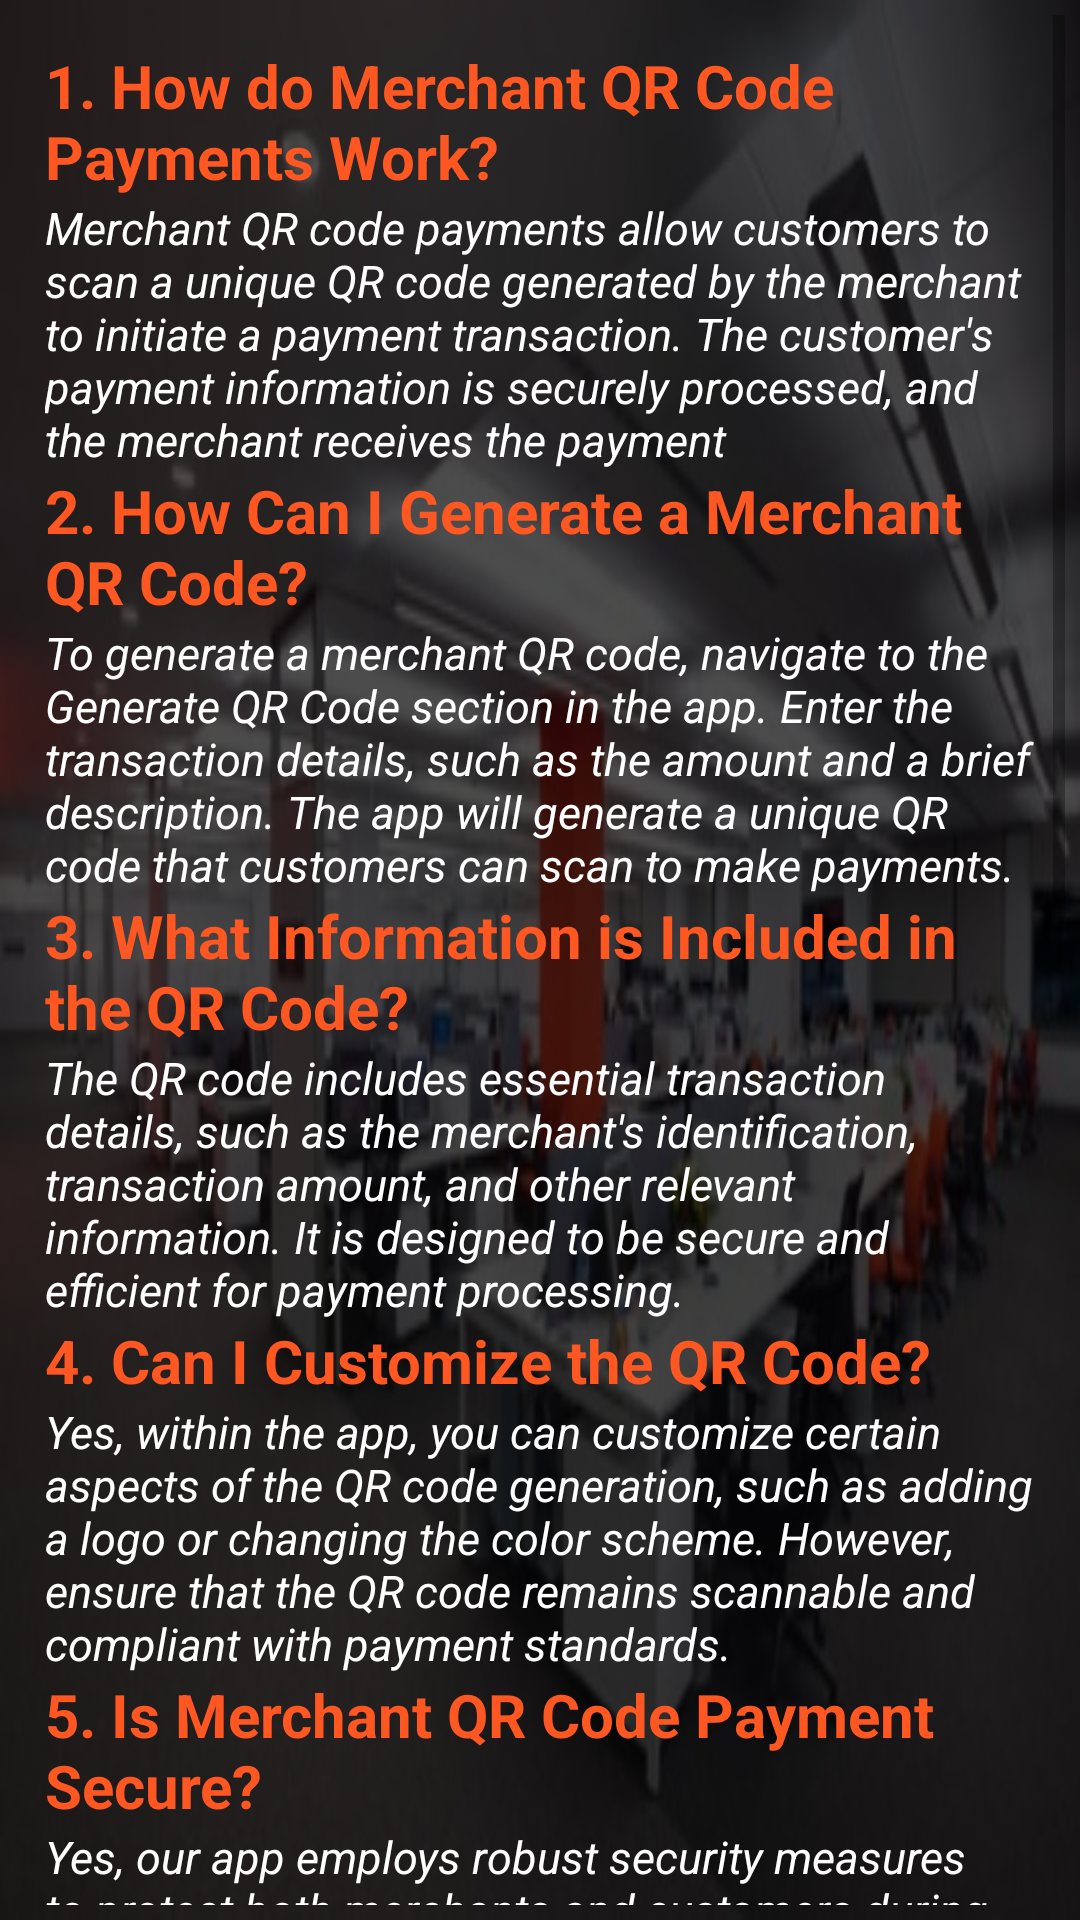

Android layout source for this screen:
<!-- AndroidManifest.xml: application theme Theme.Merchantqrcode -->
<!-- res/layout/activity_faqactivity.xml -->
<?xml version="1.0" encoding="utf-8"?>
<RelativeLayout xmlns:android="http://schemas.android.com/apk/res/android"
    xmlns:tools="http://schemas.android.com/tools"
    android:layout_width="match_parent"
    android:layout_height="match_parent"
    android:orientation="vertical"
    tools:context=".faqactivity">
    <include layout="@layout/background_image" />
    <ScrollView
        android:layout_width="match_parent"
        android:layout_margin="5dp"
        android:layout_height="match_parent">
        <LinearLayout
            android:layout_width="match_parent"
            android:layout_height="match_parent"
            android:orientation="vertical"
            android:layout_margin="10dp">
            <TextView
                android:layout_width="match_parent"
                android:layout_height="wrap_content"
                android:id="@+id/que1"
                android:text="1. How do Merchant QR Code Payments Work?"
                android:textStyle="bold"
                android:textSize="20dp"
                android:textColor="@color/orange"></TextView>
            <TextView
                android:layout_width="match_parent"
                android:layout_height="wrap_content"
                android:id="@+id/ans1"
                android:text="Merchant QR code payments allow customers to scan a unique QR code generated by the merchant to initiate a payment transaction. The customer's payment information is securely processed, and the merchant receives the payment"
                android:textStyle="italic"
                android:textSize="15dp"
                android:textColor="@color/white"></TextView>
            <TextView
                android:layout_width="match_parent"
                android:layout_height="wrap_content"
                android:id="@+id/que2"
                android:text="2. How Can I Generate a Merchant QR Code?"
                android:textStyle="bold"
                android:textSize="20dp"
                android:textColor="@color/orange"></TextView>
            <TextView
                android:layout_width="match_parent"
                android:layout_height="wrap_content"
                android:id="@+id/ans2"
                android:text="To generate a merchant QR code, navigate to the Generate QR Code section in the app. Enter the transaction details, such as the amount and a brief description. The app will generate a unique QR code that customers can scan to make payments."
                android:textStyle="italic"
                android:textSize="15dp"
                android:textColor="@color/white"></TextView>
            <TextView
                android:layout_width="match_parent"
                android:layout_height="wrap_content"
                android:id="@+id/que3"
                android:text="3. What Information is Included in the QR Code?"
                android:textStyle="bold"
                android:textSize="20dp"
                android:textColor="@color/orange"></TextView>
            <TextView
                android:layout_width="match_parent"
                android:layout_height="wrap_content"
                android:id="@+id/ans3"
                android:text="The QR code includes essential transaction details, such as the merchant's identification, transaction amount, and other relevant information. It is designed to be secure and efficient for payment processing."
                android:textStyle="italic"
                android:textSize="15dp"
                android:textColor="@color/white"></TextView>
            <TextView
                android:layout_width="match_parent"
                android:layout_height="wrap_content"
                android:id="@+id/que4"
                android:text="4. Can I Customize the QR Code?"
                android:textStyle="bold"
                android:textSize="20dp"
                android:textColor="@color/orange"></TextView>
            <TextView
                android:layout_width="match_parent"
                android:layout_height="wrap_content"
                android:id="@+id/ans4"
                android:text="Yes, within the app, you can customize certain aspects of the QR code generation, such as adding a logo or changing the color scheme. However, ensure that the QR code remains scannable and compliant with payment standards."
                android:textStyle="italic"
                android:textSize="15dp"
                android:textColor="@color/white"></TextView>
            <TextView
                android:layout_width="match_parent"
                android:layout_height="wrap_content"
                android:id="@+id/que5"
                android:text="5. Is Merchant QR Code Payment Secure?"
                android:textStyle="bold"
                android:textSize="20dp"
                android:textColor="@color/orange"></TextView>
            <TextView
                android:layout_width="match_parent"
                android:layout_height="wrap_content"
                android:id="@+id/ans5"
                android:text="Yes, our app employs robust security measures to protect both merchants and customers during transactions. We use encryption and follow industry standards to ensure the security of payment information."
                android:textStyle="italic"
                android:textSize="15dp"
                android:textColor="@color/white"></TextView>
            <TextView
                android:layout_width="match_parent"
                android:layout_height="wrap_content"
                android:id="@+id/que6"
                android:text="6. What Payment Methods are Supported?"
                android:textStyle="bold"
                android:textSize="20dp"
                android:textColor="@color/orange"></TextView>
            <TextView
                android:layout_width="match_parent"
                android:layout_height="wrap_content"
                android:id="@+id/ans6"
                android:text="The app supports various payment methods, including credit/debit cards, digital wallets, and UPI. The specific payment methods available may vary depending on the customer's choice."
                android:textStyle="italic"
                android:textSize="15dp"
                android:textColor="@color/white"></TextView>
            <TextView
                android:layout_width="match_parent"
                android:layout_height="wrap_content"
                android:id="@+id/que7"
                android:text="7. How Do I View Transaction History?"
                android:textStyle="bold"
                android:textSize="20dp"
                android:textColor="@color/orange"></TextView>
            <TextView
                android:layout_width="match_parent"
                android:layout_height="wrap_content"
                android:id="@+id/ans7"
                android:text="You can view your transaction history within the app. Navigate to the Transaction History section to see a detailed record of all payments received, including timestamps and transaction details."
                android:textStyle="italic"
                android:textSize="15dp"
                android:textColor="@color/white"></TextView>
            <TextView
                android:layout_width="match_parent"
                android:layout_height="wrap_content"
                android:id="@+id/que8"
                android:text="8. What if a Customer Faces Issues Scanning the QR Code?"
                android:textStyle="bold"
                android:textSize="20dp"
                android:textColor="@color/orange"></TextView>
            <TextView
                android:layout_width="match_parent"
                android:layout_height="wrap_content"
                android:id="@+id/ans8"
                android:text="If a customer faces issues scanning the QR code, ensure that the QR code is displayed clearly. If the problem persists, provide alternative payment methods or verify that the customer's scanning app is compatible."
                android:textStyle="italic"
                android:textSize="15dp"
                android:textColor="@color/white"></TextView>
            <TextView
                android:layout_width="match_parent"
                android:layout_height="wrap_content"
                android:id="@+id/que9"
                android:text="9. How Can I Contact Support?"
                android:textStyle="bold"
                android:textSize="20dp"
                android:textColor="@color/orange"></TextView>
            <TextView
                android:layout_width="match_parent"
                android:layout_height="wrap_content"
                android:id="@+id/ans9"
                android:text="If you encounter any issues or have specific questions, you can contact our support team through the Contact Support option in the app. We are here to assist you."
                android:textStyle="italic"
                android:textSize="15dp"
                android:textColor="@color/white"></TextView>
            <TextView
                android:layout_width="match_parent"
                android:layout_height="wrap_content"
                android:id="@+id/que10"
                android:text="10. What Security Measures Should Merchants Follow?"
                android:textStyle="bold"
                android:textSize="20dp"
                android:textColor="@color/orange"></TextView>
            <TextView
                android:layout_marginBottom="10dp"
                android:layout_width="match_parent"
                android:layout_height="wrap_content"
                android:id="@+id/ans10"
                android:text="Merchants are advised to keep their app and device secure. Do not share sensitive information, and regularly update your app to benefit from the latest security enhancements."
                android:textStyle="italic"
                android:textSize="15dp"
                android:textColor="@color/white"></TextView>

        </LinearLayout>
    </ScrollView>
</RelativeLayout>
<!-- res/layout/background_image.xml (included above) -->
<?xml version="1.0" encoding="utf-8"?>
<RelativeLayout xmlns:android="http://schemas.android.com/apk/res/android"
    android:layout_width="match_parent"
    android:layout_height="match_parent">

    <ImageView
        android:layout_width="match_parent"
        android:layout_height="match_parent"
        android:background="@drawable/login_imagge" />

    <ImageView
        android:layout_width="match_parent"
        android:layout_height="match_parent"
        android:alpha="0.7"
        android:background="#000000" />
</RelativeLayout>
<!-- resources referenced by this layout -->
<resources>
  <color name="orange">#ff5722</color>
  <color name="white">#FFFFFFFF</color>
  <!-- drawable login_imagge: jpg bitmap (drawable, 28695 bytes) -->
  <style name="Theme.Merchantqrcode" parent="Theme.MaterialComponents.DayNight.DarkActionBar">
          
          <item name="colorPrimary">@color/orange</item>
          <item name="colorPrimaryVariant">@color/purple_700</item>
          <item name="colorOnPrimary">@color/white</item>
          
          <item name="colorSecondary">@color/teal_200</item>
          <item name="colorSecondaryVariant">@color/teal_700</item>
          <item name="colorOnSecondary">@color/black</item>
          
          <item name="android:statusBarColor">@color/black</item>
          
      </style>
  <color name="purple_700">#FF3700B3</color>
  <color name="teal_200">#FF03DAC5</color>
  <color name="teal_700">#FF018786</color>
  <color name="black">#FF000000</color>
</resources>
